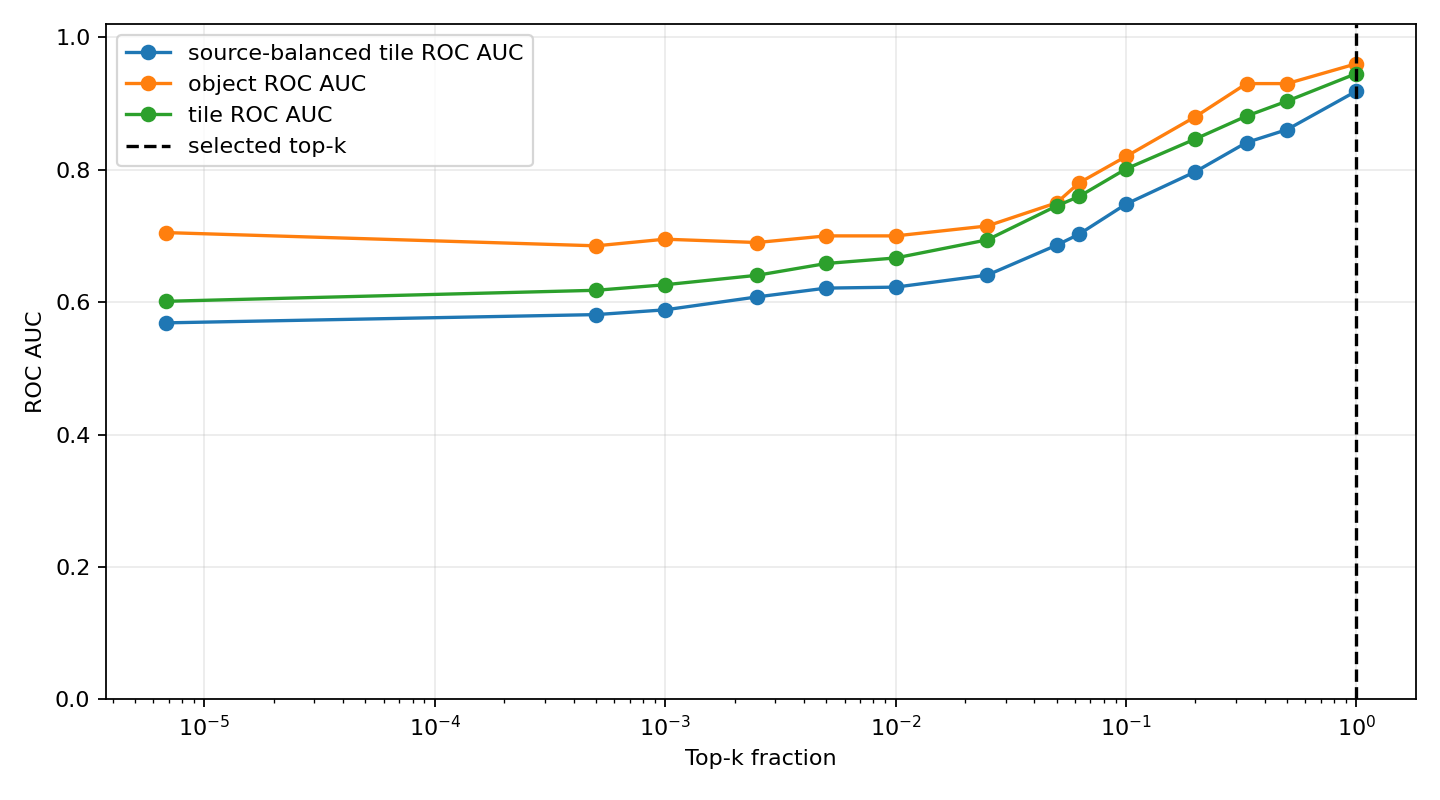

Data behind this chart, as committed beside it:
top_k_pixels, top_k_fraction, tile_roc_auc, tile_average_precision, source_group_balanced_tile_roc_auc, source_group_balanced_tile_average_preci…, tile_cohens_d, object_roc_auc, object_average_precision, source_image_roc_auc, source_image_average_precision, selected
1, 6.781684027777777e-06, 0.6012, 0.4275, 0.5686, 0.536, 0.3475, 0.705, 0.3521, 0.28, 0.5413, False
74, 0.0005018, 0.6179, 0.4077, 0.5811, 0.5251, 0.3211, 0.685, 0.2449, 0.28, 0.4524, False
147, 0.0009969, 0.6262, 0.4116, 0.5883, 0.527, 0.319, 0.695, 0.2475, 0.28, 0.4524, False
369, 0.002502, 0.6405, 0.4153, 0.6078, 0.5352, 0.3228, 0.69, 0.2458, 0.28, 0.4524, False
737, 0.004998, 0.6583, 0.4313, 0.6211, 0.545, 0.3391, 0.7, 0.2499, 0.28, 0.4524, False
1475, 0.01, 0.6667, 0.4306, 0.6226, 0.5422, 0.3589, 0.7, 0.2184, 0.28, 0.4524, False
3686, 0.025, 0.694, 0.4556, 0.6408, 0.5558, 0.4263, 0.715, 0.2251, 0.32, 0.4635, False
7373, 0.05, 0.7452, 0.5155, 0.686, 0.5953, 0.5504, 0.75, 0.2432, 0.32, 0.4635, False
9216, 0.0625, 0.7595, 0.5353, 0.7025, 0.6126, 0.6105, 0.78, 0.2622, 0.32, 0.4635, False
14746, 0.1, 0.8012, 0.5905, 0.7481, 0.6578, 0.7881, 0.82, 0.295, 0.32, 0.4635, False
29491, 0.2, 0.8464, 0.6636, 0.7969, 0.7191, 1.196, 0.88, 0.4047, 0.4, 0.4968, False
49152, 0.3333, 0.881, 0.7711, 0.841, 0.796, 1.546, 0.93, 0.5968, 0.6, 0.6726, False
73728, 0.5, 0.9036, 0.8393, 0.8606, 0.8358, 1.819, 0.93, 0.6, 0.64, 0.6926, False
147456, 1.0, 0.9452, 0.9142, 0.9187, 0.9174, 1.952, 0.96, 0.8111, 0.92, 0.9267, True
